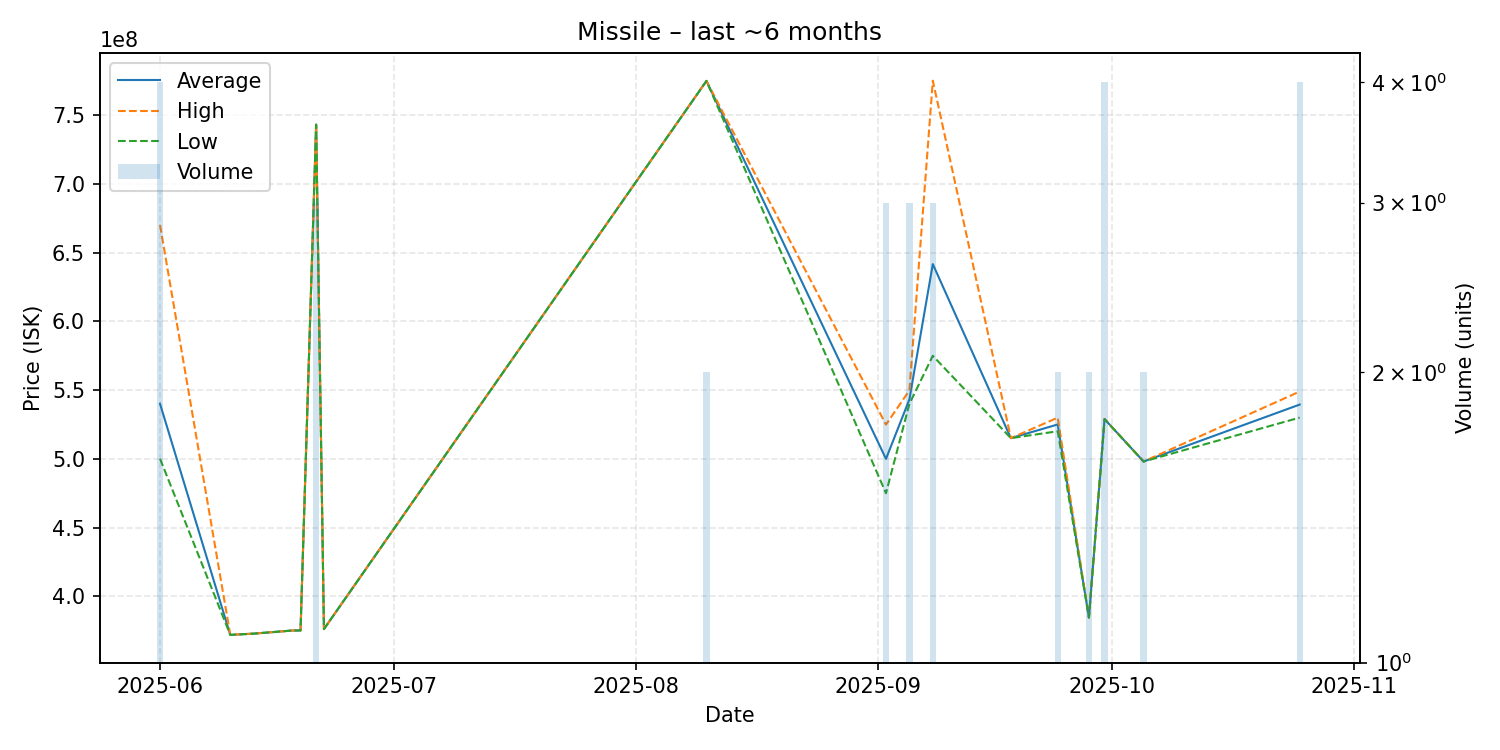

The file beside this chart, header and first rows:
date, average, highest, lowest, order_count, volume
2025-06-01, 540000000, 670000000, 500000000, 3, 4
2025-06-10, 371900000, 371900000, 371900000, 1, 1
2025-06-13, 372800000, 372800000, 372800000, 1, 1
2025-06-18, 375100000, 375100000, 375100000, 1, 1
2025-06-19, 375100000, 375100000, 375100000, 1, 1
2025-06-21, 743100000, 743150000, 743050000, 3, 3
2025-06-22, 376100000, 376100000, 376100000, 1, 1
2025-08-10, 774850000, 774900000, 774800000, 2, 2
2025-09-02, 499900000, 524850000, 474950000, 3, 3
2025-09-05, 543200000, 549700000, 539950000, 3, 3
2025-09-08, 641600000, 775000000, 574900000, 3, 3
2025-09-18, 515000000, 515000000, 515000000, 1, 1
2025-09-24, 524950000, 529900000, 520000000, 2, 2
2025-09-28, 384500000, 384500000, 384500000, 1, 2
2025-09-30, 528875000, 528950000, 528800000, 3, 4
2025-10-05, 498000000, 498000000, 498000000, 1, 2
2025-10-25, 539425000, 548900000, 529950000, 3, 4
